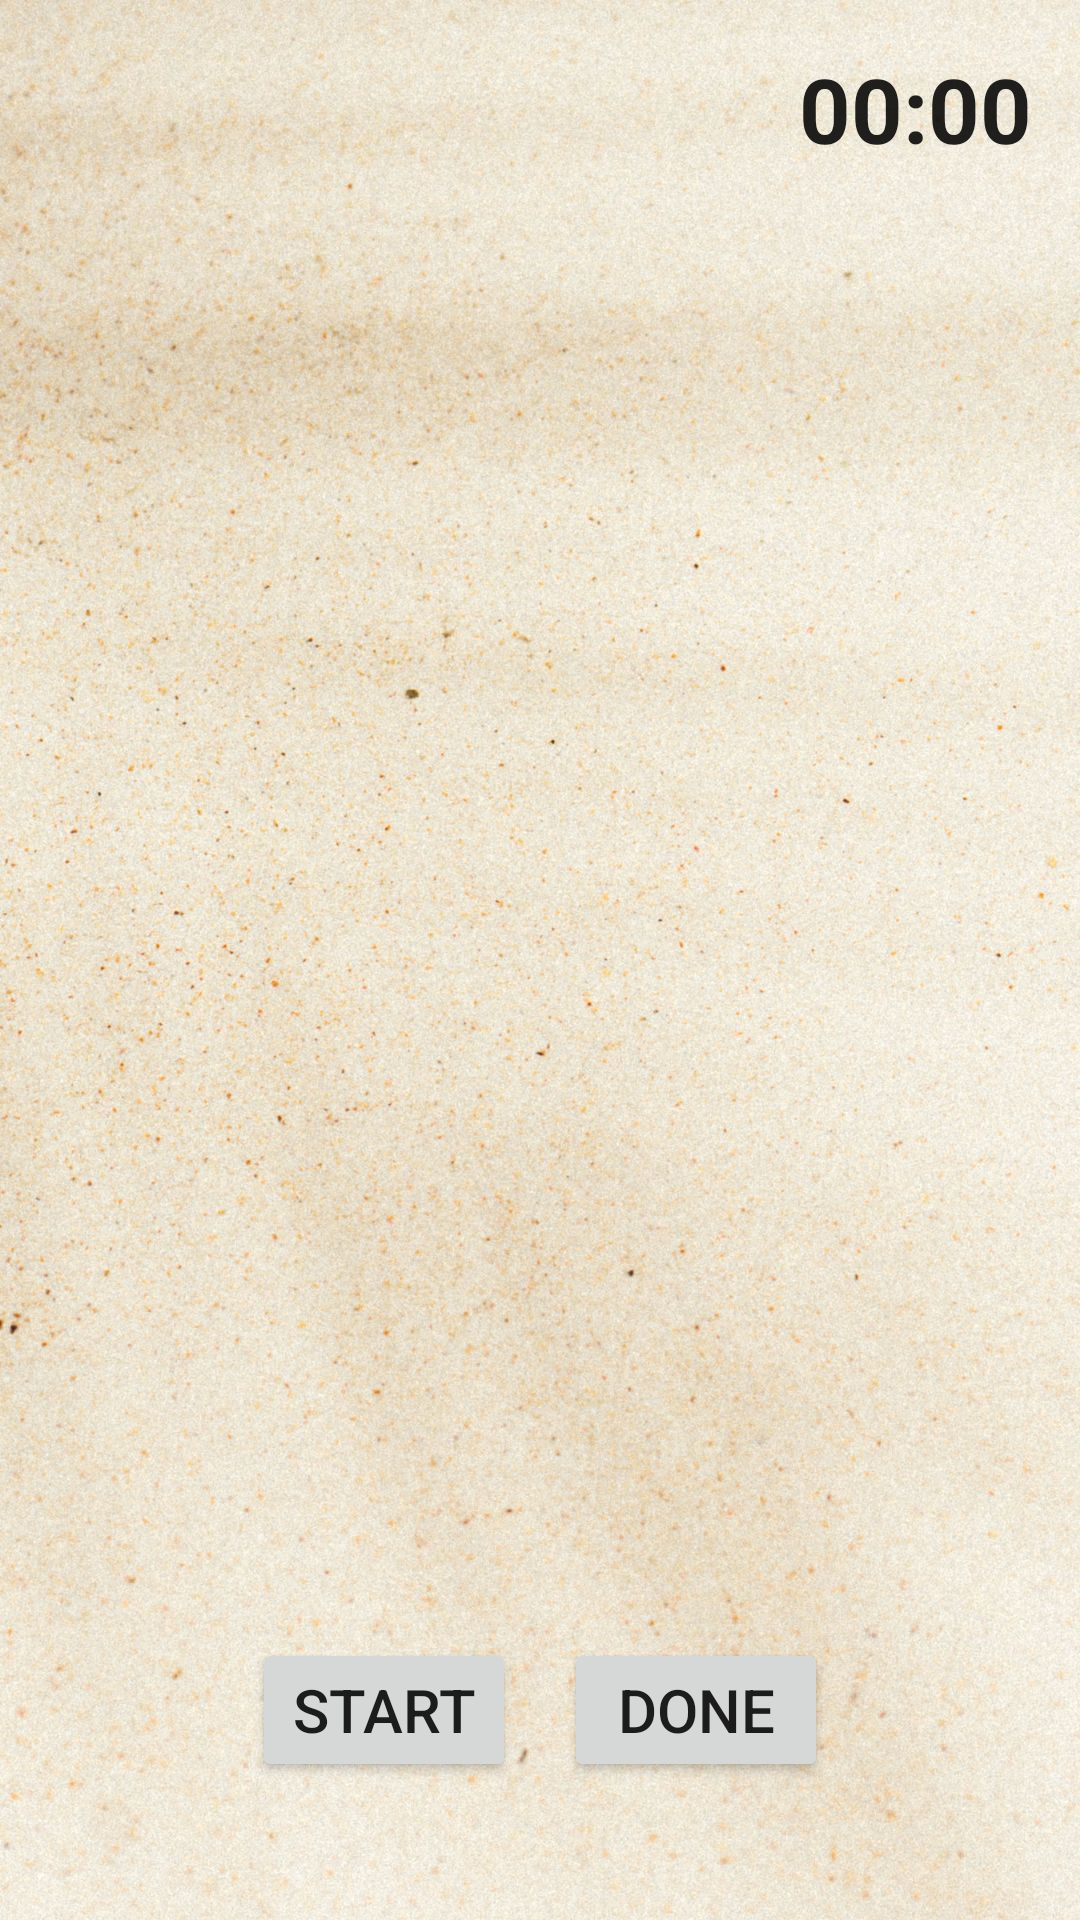

The Android layout XML behind this screen, and the referenced resources:
<!-- AndroidManifest.xml: application theme Theme.Integrated -->
<!-- res/layout/activity_initial_screening.xml -->
<?xml version="1.0" encoding="utf-8"?>
<RelativeLayout xmlns:android="http://schemas.android.com/apk/res/android"
    android:layout_width="match_parent"
    android:layout_height="match_parent"
    android:background="@drawable/cream_bg"
    android:padding="16dp">

    
    <Chronometer
        android:id="@+id/chronometerTimer"
        android:layout_width="wrap_content"
        android:layout_height="wrap_content"
        android:layout_alignParentEnd="true"
        android:textSize="30dp"
        android:textStyle="bold" />

    
    <TextView
        android:id="@+id/tvParagraph"
        android:layout_width="match_parent"
        android:layout_height="600dp"
        android:layout_below="@id/chronometerTimer"
        android:layout_marginTop="20dp"
        android:background="@drawable/circular_background"
        android:backgroundTint="#C6FAAC3A"
        android:padding="16dp"
        android:textSize="25dp"
        android:gravity="center"
        android:layout_marginBottom="20dp" />

    
    <TextView
        android:id="@+id/expectedReadingTime"
        android:layout_width="wrap_content"
        android:layout_height="wrap_content"
        android:layout_below="@id/tvParagraph"
        android:layout_alignParentEnd="true"
        android:textSize="16dp"
        android:textStyle="bold"/>

    
    <LinearLayout
        android:layout_width="wrap_content"
        android:layout_height="wrap_content"
        android:orientation="horizontal"
        android:layout_centerHorizontal="true"
        android:layout_alignParentBottom="true"
        android:layout_marginBottom="30dp">

        
        <Button
            android:id="@+id/startStopButton"
            android:layout_width="wrap_content"
            android:layout_height="wrap_content"
            android:text="Start"
            android:textSize="20sp"
            android:layout_marginEnd="8dp" />

        
        <Button
            android:id="@+id/doneButton"
            android:layout_width="wrap_content"
            android:layout_height="wrap_content"
            android:text="Done"
            android:textSize="20sp"
            android:layout_marginStart="8dp" />
    </LinearLayout>
</RelativeLayout>
<!-- resources referenced by this layout -->
<resources>
  <!-- drawable cream_bg: jpg bitmap (drawable, 334665 bytes) -->
  <style name="Theme.Integrated" parent="Theme.AppCompat.DayNight.NoActionBar">
          
          
          
          
          
          
          
          
          
          
          
      </style>
</resources>
